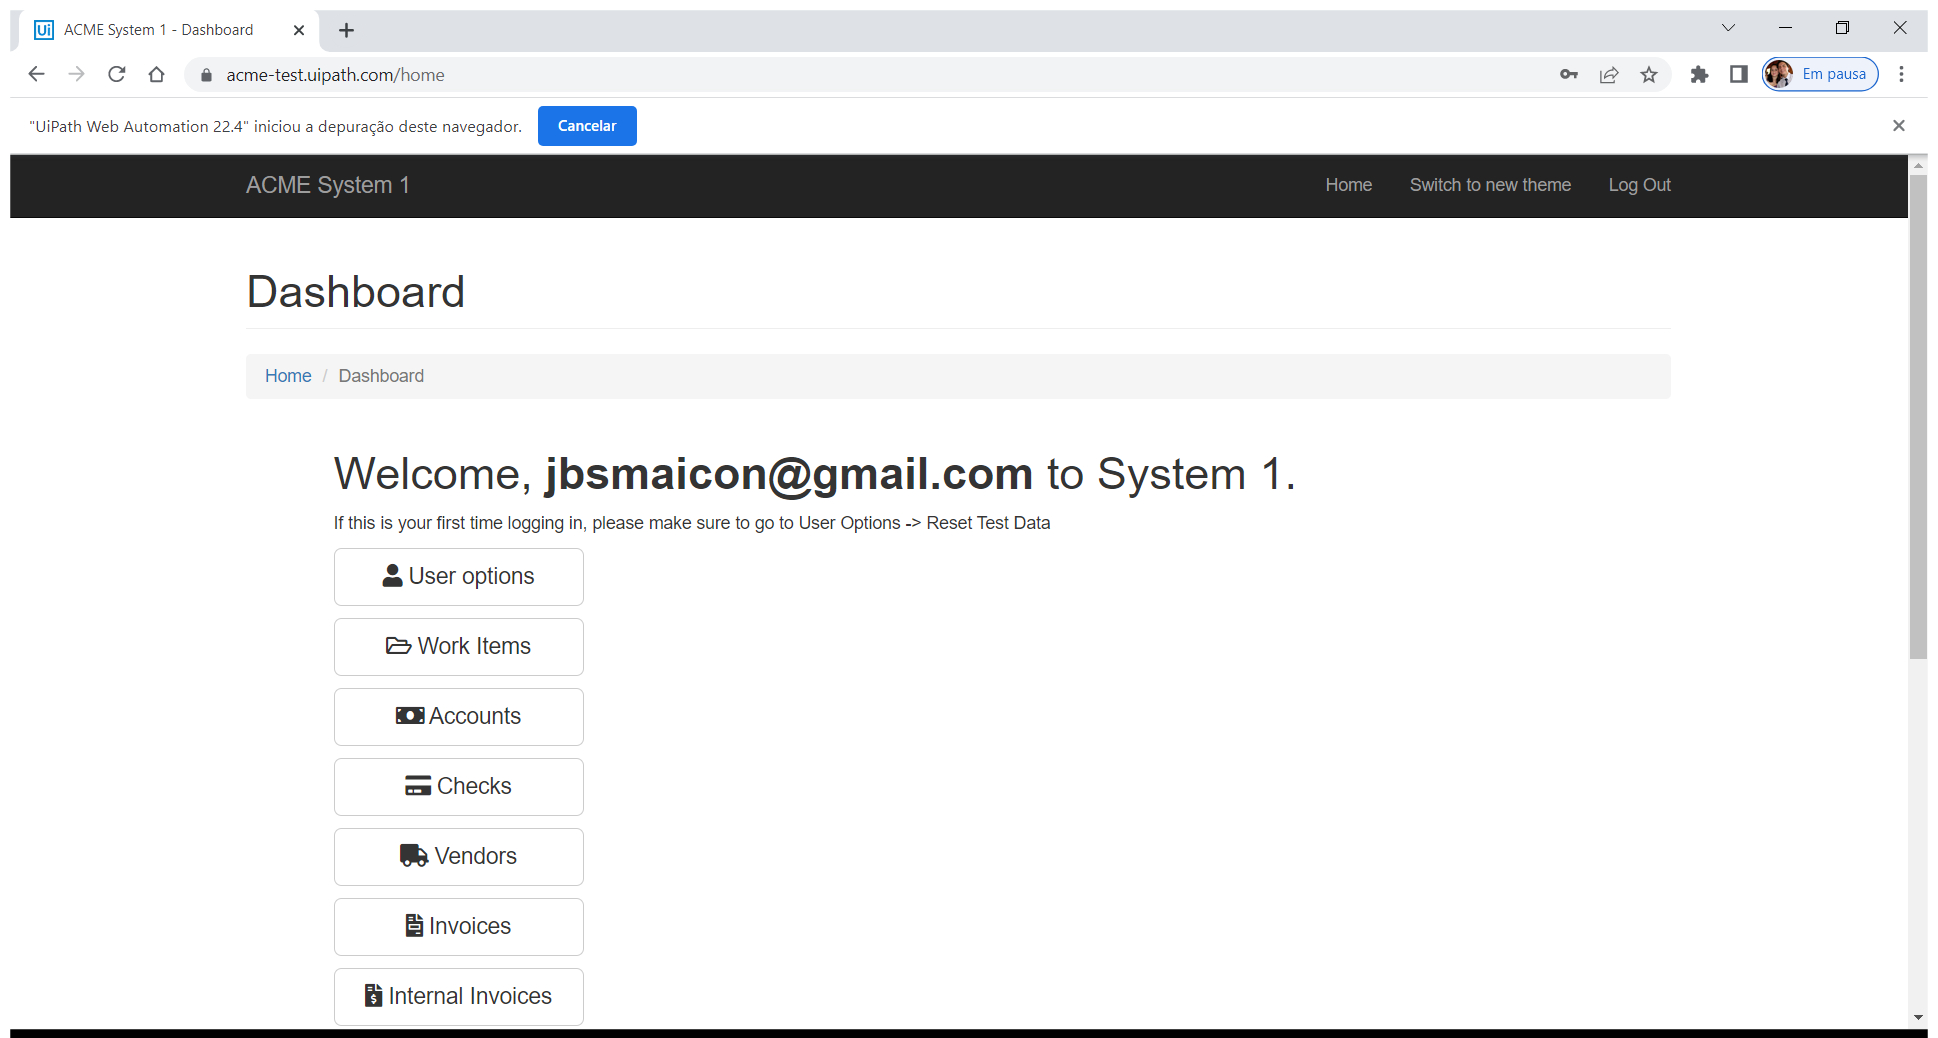
Task: Processo em Branco
Workflow: Acme_NavigateTo

Step 1: Use Browser Chrome: ACME System 1 - Dashboard (chrome.exe)
